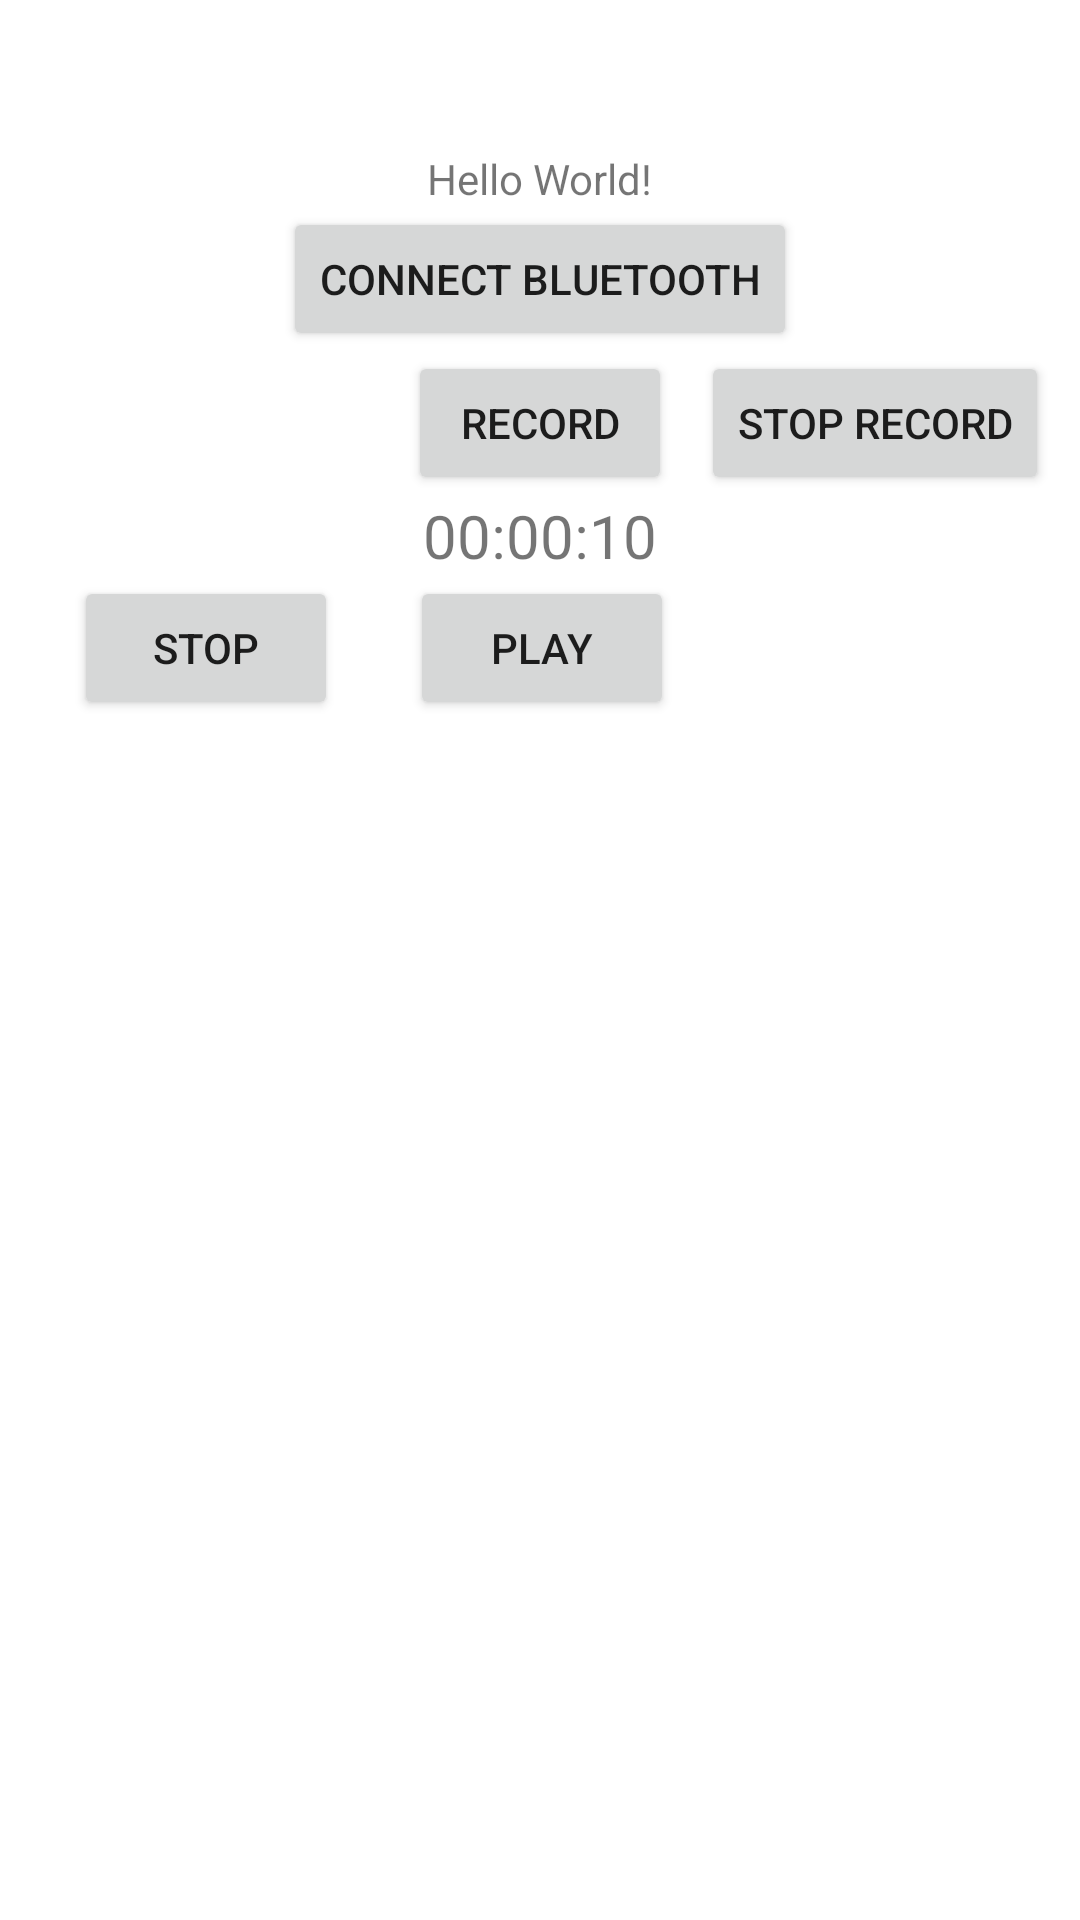

Write the Android layout XML for this screen, with the resource values it uses.
<!-- AndroidManifest.xml: application theme Theme.ConnectBluetooth -->
<!-- res/layout/activity_main_main.xml -->
<?xml version="1.0" encoding="utf-8"?>
<androidx.constraintlayout.widget.ConstraintLayout xmlns:android="http://schemas.android.com/apk/res/android"
    xmlns:app="http://schemas.android.com/apk/res-auto"
    xmlns:tools="http://schemas.android.com/tools"
    android:layout_width="match_parent"
    android:layout_height="match_parent"
    tools:context=".MainActivity">

    <TextView
        android:id="@+id/textView"
        android:layout_width="wrap_content"
        android:layout_height="wrap_content"
        android:layout_marginTop="50dp"
        android:text="Hello World!"
        app:layout_constraintEnd_toEndOf="parent"
        app:layout_constraintStart_toStartOf="parent"
        app:layout_constraintTop_toTopOf="parent" />

    <Button
        android:id="@+id/buttonConnectBluetooth"
        android:layout_width="wrap_content"
        android:layout_height="wrap_content"
        android:text="Connect Bluetooth"
        app:layout_constraintEnd_toEndOf="@+id/textView"
        app:layout_constraintStart_toStartOf="@+id/textView"
        app:layout_constraintTop_toBottomOf="@+id/textView" />

    <androidx.recyclerview.widget.RecyclerView
        android:id="@+id/rvTextCounters"
        android:layout_width="0dp"
        android:layout_height="wrap_content"
        android:layout_marginStart="1dp"
        app:spanCount="2"
        tools:listitem="@layout/item_counter"
        app:layoutManager="androidx.recyclerview.widget.GridLayoutManager"
        android:orientation="horizontal"
        android:layout_marginEnd="1dp"
        app:layout_constraintEnd_toEndOf="parent"
        app:layout_constraintStart_toStartOf="parent"
        app:layout_constraintTop_toBottomOf="@+id/buttonConnectBluetooth" />

    <Button
        android:id="@+id/buttonRecord"
        android:layout_width="wrap_content"
        android:layout_height="wrap_content"
        android:text="Record"
        app:layout_constraintEnd_toEndOf="@+id/rvTextCounters"
        app:layout_constraintStart_toStartOf="@+id/rvTextCounters"
        app:layout_constraintTop_toBottomOf="@+id/rvTextCounters" />

    <Button
        android:id="@+id/buttonPlay"
        android:layout_width="wrap_content"
        android:layout_height="wrap_content"
        android:text="Play"
        app:layout_constraintEnd_toEndOf="parent"
        app:layout_constraintStart_toStartOf="@+id/rvTextCounters"
        app:layout_constraintTop_toBottomOf="@+id/tvCounterRecord1" />

    <Button
        android:id="@+id/buttonStopSound"
        android:layout_width="wrap_content"
        android:layout_height="wrap_content"
        android:text="Stop"
        app:layout_constraintEnd_toStartOf="@+id/buttonRecord"
        app:layout_constraintStart_toStartOf="@+id/rvTextCounters"
        app:layout_constraintTop_toBottomOf="@+id/tvCounterRecord1" />


    <Button
        android:id="@+id/buttonStop"
        android:layout_width="wrap_content"
        android:layout_height="wrap_content"
        android:text="Stop Record"
        app:layout_constraintEnd_toEndOf="@+id/rvTextCounters"
        app:layout_constraintStart_toEndOf="@+id/buttonRecord"
        app:layout_constraintTop_toBottomOf="@+id/rvTextCounters" />


    <TextView
        android:id="@+id/tvCounterRecord1"
        android:layout_width="match_parent"
        android:layout_height="wrap_content"
        android:gravity="center"
        android:singleLine="true"
        android:text="00:00:10"
        android:textSize="20sp"
        android:visibility="visible"
        app:layout_constraintEnd_toEndOf="parent"
        app:layout_constraintStart_toStartOf="parent"
        app:layout_constraintTop_toBottomOf="@+id/buttonRecord" />

    <View
        android:layout_width="match_parent"
        android:layout_height="match_parent"
        android:elevation="2dp"
        android:alpha="0.5"
        android:visibility="gone"
        android:clickable="false"
        android:id="@+id/viewDialog"
        tools:visibility="visible"
        android:background="@color/black"/>

    <ProgressBar
        android:id="@+id/progressBarDialog"
        android:layout_width="60dp"
        android:layout_height="60dp"
        android:elevation="2dp"
        android:visibility="gone"
        tools:visibility="visible"
        android:clickable="false"
        android:indeterminateTint="#FF9800"
        app:layout_constraintBottom_toBottomOf="parent"
        app:layout_constraintEnd_toEndOf="parent"
        app:layout_constraintStart_toStartOf="parent"
        app:layout_constraintTop_toTopOf="parent" />


</androidx.constraintlayout.widget.ConstraintLayout>
<!-- res/layout/item_counter.xml (included above) -->
<?xml version="1.0" encoding="utf-8"?>
<LinearLayout xmlns:android="http://schemas.android.com/apk/res/android"
    android:orientation="vertical"
    android:layout_width="wrap_content"
    android:layout_height="wrap_content">

    <TextView
        android:layout_width="wrap_content"
        android:layout_height="wrap_content"
        android:id="@+id/tvName"
        android:text="NAME"
        android:textStyle="bold"
        android:layout_gravity="center"
        android:gravity="center"
        android:padding="10dp"
        android:textAlignment="center"/>


    <TextView
        android:layout_width="wrap_content"
        android:layout_height="wrap_content"
        android:id="@+id/tvCounter"
        android:text="COUNTER"
        android:textStyle="bold"
        android:layout_gravity="center"
        android:gravity="center"
        android:padding="10dp"
        android:textAlignment="center"/>

</LinearLayout>
<!-- resources referenced by this layout -->
<resources>
  <color name="black">#FF000000</color>
  <style name="Theme.ConnectBluetooth" parent="Theme.MaterialComponents.DayNight.DarkActionBar">
          
          <item name="colorPrimary">@color/purple_500</item>
          <item name="colorPrimaryVariant">@color/purple_700</item>
          <item name="colorOnPrimary">@color/white</item>
          
          <item name="colorSecondary">@color/teal_200</item>
          <item name="colorSecondaryVariant">@color/teal_700</item>
          <item name="colorOnSecondary">@color/black</item>
          
          <item name="android:statusBarColor">?attr/colorPrimaryVariant</item>
          
      </style>
  <color name="purple_500">#FF6200EE</color>
  <color name="purple_700">#FF3700B3</color>
  <color name="white">#FFFFFFFF</color>
  <color name="teal_200">#FF03DAC5</color>
  <color name="teal_700">#FF018786</color>
</resources>
